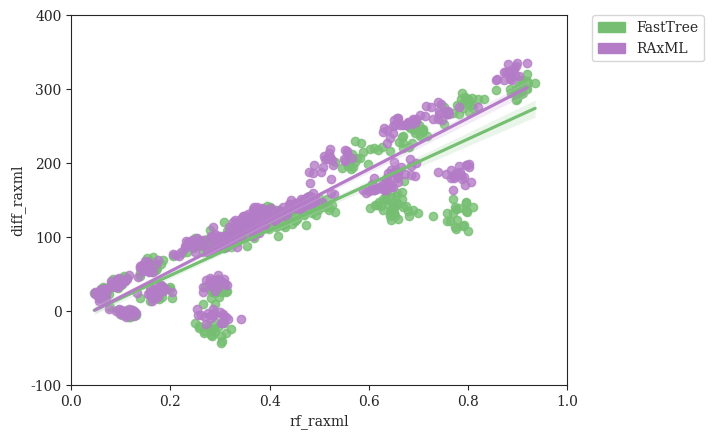

Python code for this plot: (Note: this script raises an exception after producing the figure.)
#! /usr/bin/env python
'''
[redacted]

Generate plots of Cherry Deviation vs. Tree Error (RF)
'''
# imports
from matplotlib import rcParams
from matplotlib.patches import Patch
import matplotlib.pyplot as plt
import numpy as np
import pandas as pd
import seaborn as sns

# settings
sns.set_style("ticks")
rcParams['font.family'] = 'serif'
pal = {'simulated':'#597DBE', 'fasttree':'#76BF72', 'raxml':'#B47CC7', 'theoretical':'#D65F5F'}
handles = [Patch(color=pal['fasttree'],label='FastTree'),Patch(color=pal['raxml'],label='RAxML')]

# DATASETS
rf_fasttree    = [0.37315,0.39425,0.37025,0.3995,0.4079,0.3756,0.395,0.3726,0.37335,0.35715,0.38635,0.4065,0.3545,0.37955,0.34945,0.3971,0.38635,0.3948,0.3593,0.3653,0.102,0.1193,0.11625,0.10025,0.1028,0.13035,0.1124,0.10325,0.0782,0.0948,0.1223,0.1173,0.1114,0.12385,0.11125,0.11785,0.0995,0.1203,0.12805,0.0998,0.15855,0.16415,0.16615,0.18365,0.1981,0.1724,0.1644,0.1391,0.17215,0.1997,0.18295,0.17725,0.17055,0.1594,0.2023,0.18245,0.1941,0.17,0.18195,0.177,0.66145,0.667,0.6911,0.6876,0.7166,0.69355,0.70735,0.69375,0.70215,0.6688,0.6801,0.7001,0.7065,0.68185,0.66885,0.7098,0.66965,0.75175,0.70865,0.68265,0.897,0.905025,0.92072,0.905995,0.909815,0.88575,0.91898,0.90547,0.91822,0.8837,0.901105,0.93532,0.8977,0.90765,0.915855,0.91843,0.90247,0.91111,0.910415,0.8968,0.3631,0.318,0.32665,0.33285,0.3579,0.3499,0.342,0.33565,0.3009,0.3571,0.3089,0.3671,0.34285,0.321,0.3079,0.3159,0.2959,0.322,0.3009,0.32265,0.331,0.36275,0.31375,0.338,0.3082,0.32075,0.31345,0.2801,0.33665,0.33755,0.36145,0.328,0.3285,0.334,0.31575,0.34255,0.32045,0.35755,0.325,0.3024,0.525,0.5309,0.48125,0.5103,0.4868,0.51635,0.49665,0.5192,0.4519,0.49315,0.4857,0.474,0.4684,0.4994,0.4765,0.50275,0.4598,0.49255,0.49445,0.45015,0.65965,0.66925,0.6423,0.64885,0.68815,0.651,0.68,0.65045,0.6474,0.69925,0.6665,0.6534,0.6322,0.6666,0.65965,0.6452,0.65705,0.65555,0.67875,0.6755,0.77405,0.7954,0.7778,0.7763,0.7989,0.78115,0.77405,0.7914,0.72955,0.7962,0.7691,0.79815,0.7902,0.77555,0.7581,0.7583,0.8095,0.7644,0.76895,0.79525,0.6435,0.6201,0.64675,0.6294,0.61235,0.6452,0.65055,0.63375,0.63705,0.65075,0.6253,0.64825,0.64485,0.62945,0.67165,0.6381,0.6013,0.6241,0.61605,0.65695,0.4508,0.4718,0.49245,0.46975,0.45675,0.47835,0.5194,0.4673,0.4594,0.47045,0.46545,0.45465,0.4382,0.4952,0.44265,0.4987,0.49975,0.50905,0.501,0.45685,0.2457,0.24585,0.2446,0.24895,0.2743,0.25525,0.2337,0.2051,0.26905,0.24525,0.28045,0.24735,0.2508,0.26545,0.2578,0.26125,0.2223,0.2739,0.2548,0.2594,0.1385,0.13835,0.1534,0.1534,0.15855,0.18105,0.1674,0.1634,0.1654,0.1846,0.1694,0.1624,0.16005,0.1671,0.16055,0.15095,0.1714,0.1595,0.1725,0.1625,0.10725,0.10825,0.1063,0.10625,0.0903,0.0943,0.0893,0.0903,0.11225,0.0903,0.0812,0.0832,0.09425,0.0953,0.08525,0.0993,0.0963,0.10425,0.1013,0.0752,0.06215,0.06015,0.0602,0.0572,0.05815,0.06015,0.0632,0.07415,0.07315,0.0461,0.0642,0.0622,0.0682,0.0682,0.0632,0.0622,0.0622,0.05515,0.06115,0.0682,0.41725,0.43145,0.4223,0.41265,0.4316,0.4441,0.42755,0.38405,0.41855,0.4183,0.44405,0.41245,0.4075,0.3714,0.4224,0.4,0.45145,0.4207,0.41735,0.396,0.4107,0.3961,0.39445,0.39655,0.4254,0.39275,0.42315,0.4045,0.4078,0.4024,0.3673,0.39365,0.39815,0.41175,0.4014,0.45175,0.43045,0.45575,0.3931,0.4191,0.3578,0.3814,0.36415,0.331,0.35295,0.41345,0.3951,0.4149,0.3967,0.3804,0.39585,0.398,0.3693,0.4057,0.3632,0.3576,0.38825,0.4029,0.38875,0.3983,0.3605,0.3683,0.38515,0.35425,0.39505,0.3646,0.33185,0.38665,0.39235,0.3704,0.42215,0.3831,0.3638,0.40885,0.36685,0.418,0.34975,0.35415,0.3489,0.3556,0.4001,0.37855,0.36955,0.4024,0.37725,0.38615,0.35245,0.3933,0.3942,0.3745,0.38445,0.3762,0.39205,0.37115,0.4006,0.38395,0.38695,0.368,0.38755,0.36195,0.2575,0.25035,0.28145,0.32125,0.2951,0.30835,0.27525,0.3011,0.26855,0.2879,0.30305,0.28135,0.2904,0.31105,0.267,0.29065,0.30185,0.28325,0.28025,0.257,0.26925,0.28035,0.29195,0.29485,0.289,0.2834,0.2664,0.29245,0.29715,0.30455,0.28255,0.2912,0.2964,0.2895,0.3083,0.3139,0.29035,0.31225,0.28495,0.28515,0.53135,0.56625,0.5725,0.58325,0.6014,0.57525,0.5713,0.5811,0.6106,0.62735,0.64245,0.54615,0.55945,0.5974,0.56325,0.6185,0.56005,0.58875,0.56725,0.5586,0.7904,0.8324,0.75215,0.7813,0.85645,0.8054,0.7884,0.7934,0.8074,0.8104,0.8195,0.7864,0.7773,0.7894,0.8023,0.7994,0.7934,0.7702,0.7573,0.8012]
rf_raxml       = [0.334,0.3579,0.3529,0.37695,0.3691,0.3671,0.3811,0.3661,0.34385,0.339,0.3681,0.3872,0.336,0.3691,0.335,0.38295,0.3569,0.39,0.34285,0.3619,0.09925,0.11025,0.10925,0.09725,0.10125,0.12735,0.11025,0.10125,0.0762,0.08925,0.1223,0.11425,0.10725,0.12735,0.11625,0.11025,0.0993,0.1243,0.13135,0.09525,0.1634,0.1594,0.1594,0.17545,0.1855,0.1674,0.1654,0.1334,0.1604,0.1895,0.17995,0.1714,0.1594,0.1554,0.2035,0.1664,0.1845,0.1654,0.1815,0.17645,0.6286,0.6359,0.6306,0.668,0.6901,0.674,0.663,0.659,0.651,0.6496,0.657,0.65965,0.678,0.6489,0.6419,0.682,0.6369,0.6951,0.6881,0.653,0.8576,0.8917,0.8887,0.8877,0.8826,0.8716,0.90271,0.8947,0.8957,0.8566,0.8816,0.91976,0.8837,0.8857,0.8927,0.8977,0.8826,0.8806,0.8756,0.8726,0.336,0.2999,0.2899,0.31575,0.32585,0.3198,0.3049,0.3079,0.2909,0.344,0.3129,0.337,0.33185,0.2949,0.2738,0.3139,0.2788,0.2869,0.2869,0.335,0.2929,0.342,0.2807,0.30775,0.2859,0.2827,0.2757,0.2648,0.3009,0.29175,0.317,0.3109,0.30275,0.324,0.28575,0.31475,0.29975,0.31175,0.2879,0.26465,0.5236,0.53035,0.4822,0.48725,0.4762,0.5243,0.4774,0.5055,0.4403,0.4895,0.4744,0.45065,0.45815,0.4875,0.4684,0.48725,0.4431,0.4654,0.4814,0.45115,0.65865,0.673,0.6439,0.658,0.6941,0.657,0.6931,0.65965,0.651,0.6841,0.65565,0.65815,0.6356,0.66465,0.654,0.6339,0.6379,0.651,0.68475,0.6827,0.78245,0.8014,0.7723,0.7549,0.7944,0.7649,0.7703,0.7864,0.74035,0.798,0.784,0.7964,0.8064,0.7914,0.7734,0.7659,0.802,0.787,0.7699,0.77595,0.6309,0.5938,0.6419,0.6105,0.5998,0.6286,0.6349,0.62055,0.6399,0.6436,0.611,0.6155,0.6486,0.6105,0.651,0.6095,0.5878,0.6035,0.6058,0.6266,0.4363,0.4604,0.4564,0.4491,0.4351,0.4634,0.4875,0.45015,0.4343,0.4524,0.4383,0.4323,0.4423,0.4845,0.4263,0.4694,0.4664,0.49125,0.4855,0.4351,0.2297,0.2326,0.2297,0.2317,0.25765,0.2436,0.2165,0.2105,0.2497,0.2406,0.2528,0.2347,0.2207,0.2487,0.2407,0.2476,0.2046,0.25765,0.2367,0.2407,0.1173,0.13535,0.14335,0.14935,0.13935,0.1704,0.1554,0.1574,0.1544,0.1755,0.1554,0.14735,0.1484,0.1535,0.14735,0.13935,0.1654,0.1434,0.1595,0.1454,0.09625,0.10025,0.1013,0.10825,0.0873,0.0893,0.0923,0.0873,0.11225,0.0792,0.0782,0.0792,0.08425,0.0812,0.0782,0.0943,0.0933,0.09625,0.0933,0.07015,0.06415,0.05515,0.0552,0.0512,0.05615,0.05715,0.0622,0.06415,0.06815,0.0481,0.0572,0.0582,0.0672,0.0692,0.0582,0.0582,0.0562,0.0481,0.06415,0.0612,0.3831,0.4213,0.392,0.3771,0.4032,0.4132,0.4112,0.3669,0.3952,0.395,0.411,0.3771,0.37795,0.3529,0.4052,0.393,0.4112,0.4112,0.3721,0.3751,0.385,0.37695,0.387,0.392,0.4032,0.3842,0.3922,0.3719,0.37895,0.3811,0.3591,0.3711,0.38345,0.3761,0.3691,0.4092,0.3872,0.4193,0.38095,0.3801,0.339,0.3679,0.344,0.33,0.33685,0.3902,0.3709,0.3852,0.3741,0.3529,0.3639,0.3872,0.3629,0.3942,0.34,0.33085,0.3731,0.3591,0.3609,0.3601,0.332,0.3509,0.37595,0.32685,0.3681,0.3519,0.3228,0.3791,0.3621,0.3509,0.396,0.3629,0.3521,0.37595,0.3541,0.384,0.342,0.335,0.33585,0.33285,0.3842,0.3531,0.3561,0.386,0.3501,0.3709,0.3501,0.3751,0.3761,0.3711,0.3579,0.3531,0.3591,0.346,0.3831,0.3761,0.348,0.34585,0.3721,0.33285,0.25565,0.25265,0.27065,0.34285,0.29975,0.30675,0.28375,0.31175,0.26965,0.28875,0.30675,0.28675,0.28575,0.31575,0.2827,0.30575,0.30175,0.2757,0.2817,0.26165,0.2767,0.2827,0.28675,0.29575,0.28975,0.2797,0.26465,0.28675,0.29675,0.29675,0.26565,0.28575,0.30775,0.27165,0.31375,0.31075,0.28575,0.30275,0.2817,0.2797,0.4895,0.5216,0.5276,0.5193,0.5557,0.51025,0.5256,0.5125,0.5496,0.5557,0.5664,0.4865,0.5226,0.5517,0.5165,0.5527,0.5085,0.5216,0.5035,0.4794,0.7262,0.7603,0.6861,0.7422,0.8195,0.7482,0.7161,0.7422,0.7613,0.7563,0.7462,0.7131,0.7021,0.7302,0.7823,0.7583,0.7402,0.6951,0.679,0.7392]
''' # VALUES FROM ORIGINAL RAXML TREES
rf_raxml       = [0.335,0.34185,0.3509,0.3689,0.3701,0.3661,0.3751,0.3611,0.34485,0.34,0.3541,0.3862,0.341,0.3671,0.329,0.388,0.3499,0.399,0.34685,0.3619,0.10825,0.11525,0.11025,0.09825,0.10025,0.13035,0.11525,0.11125,0.0832,0.09725,0.1243,0.10425,0.10925,0.13035,0.12835,0.11225,0.1083,0.12835,0.12935,0.09725,0.1704,0.1654,0.1614,0.1875,0.17645,0.1704,0.17545,0.1354,0.1644,0.1865,0.185,0.1684,0.1654,0.1544,0.2035,0.1574,0.1875,0.1724,0.1896,0.1875,0.62255,0.6379,0.6256,0.662,0.674,0.655,0.6499,0.66,0.652,0.6376,0.659,0.6486,0.673,0.6429,0.6359,0.68,0.6279,0.6941,0.6851,0.6469,0.8495,0.8957,0.8847,0.8847,0.8867,0.8676,0.8997,0.8937,0.8907,0.8536,0.8826,0.91976,0.8786,0.8857,0.8897,0.8947,0.8806,0.8816,0.8706,0.8716,0.336,0.2969,0.2959,0.3198,0.31575,0.3178,0.3089,0.3119,0.2989,0.348,0.3139,0.333,0.33385,0.3049,0.2758,0.3099,0.2869,0.2919,0.2859,0.344,0.2989,0.348,0.28875,0.30375,0.2919,0.29075,0.2807,0.2678,0.2889,0.29475,0.322,0.32,0.30875,0.323,0.28475,0.30975,0.30275,0.31175,0.2818,0.27265,0.5155,0.5203,0.4762,0.4812,0.46315,0.5213,0.4604,0.4945,0.4323,0.4724,0.4714,0.4446,0.46215,0.4694,0.4524,0.48925,0.4311,0.4724,0.4814,0.4461,0.65265,0.672,0.6389,0.652,0.6941,0.652,0.6861,0.65665,0.6449,0.681,0.6406,0.66315,0.6336,0.65465,0.6469,0.6239,0.6389,0.6449,0.6807,0.67465,0.77845,0.8044,0.7683,0.7549,0.7954,0.7709,0.7803,0.7803,0.74735,0.796,0.786,0.7964,0.8014,0.7854,0.7704,0.7699,0.805,0.77995,0.7689,0.77595,0.6279,0.5898,0.6369,0.6085,0.5988,0.62255,0.6319,0.6075,0.6379,0.6446,0.611,0.61655,0.6426,0.6145,0.651,0.6085,0.5807,0.5975,0.5988,0.61655,0.4343,0.4504,0.4544,0.4381,0.4361,0.4604,0.4704,0.4431,0.4243,0.4393,0.4433,0.4293,0.4393,0.4865,0.4233,0.4684,0.4554,0.4792,0.4855,0.4301,0.2247,0.2316,0.2377,0.2287,0.25965,0.2406,0.21755,0.2165,0.2578,0.2336,0.2367,0.2377,0.2237,0.2588,0.2518,0.2476,0.2056,0.2486,0.2427,0.2297,0.13035,0.13735,0.14635,0.1564,0.14235,0.1714,0.1644,0.1644,0.1674,0.1735,0.1614,0.1584,0.1464,0.1615,0.1584,0.14035,0.1684,0.1434,0.1605,0.1464,0.10125,0.10125,0.0983,0.10925,0.0903,0.0983,0.0913,0.0923,0.11625,0.0863,0.08825,0.09025,0.09425,0.0903,0.0832,0.1013,0.1033,0.09725,0.1003,0.07415,0.06915,0.06415,0.0582,0.0572,0.05315,0.06515,0.0692,0.06715,0.0802,0.0542,0.0692,0.0672,0.0722,0.0752,0.0612,0.0622,0.0662,0.05715,0.0752,0.0692,0.3751,0.4112,0.385,0.3912,0.3912,0.4102,0.4142,0.3539,0.3882,0.386,0.405,0.3751,0.386,0.34585,0.4042,0.39,0.4092,0.4052,0.3641,0.3671,0.3749,0.3609,0.38195,0.393,0.4092,0.3761,0.3852,0.3649,0.3749,0.3831,0.3591,0.3801,0.38345,0.3701,0.3621,0.4042,0.3892,0.4183,0.37595,0.3721,0.345,0.3599,0.332,0.336,0.34285,0.3831,0.3729,0.3852,0.3641,0.3539,0.3669,0.3741,0.3549,0.3831,0.337,0.33385,0.3661,0.3601,0.3659,0.3611,0.326,0.33985,0.3669,0.32785,0.3651,0.34685,0.32785,0.3711,0.3671,0.33885,0.385,0.3499,0.344,0.37795,0.3631,0.3699,0.346,0.322,0.33585,0.3238,0.3771,0.3551,0.347,0.37995,0.3521,0.3689,0.3641,0.3561,0.3761,0.3721,0.3519,0.3571,0.3521,0.344,0.3731,0.3691,0.344,0.34885,0.3611,0.33385,0.26465,0.25865,0.2767,0.34285,0.30675,0.30175,0.2827,0.30575,0.2767,0.28875,0.31375,0.28875,0.28375,0.30975,0.28975,0.30175,0.30175,0.2787,0.2827,0.26865,0.26965,0.28575,0.29175,0.29175,0.29475,0.27365,0.26265,0.2777,0.29075,0.29675,0.2757,0.2787,0.31275,0.27165,0.31375,0.29875,0.28775,0.3178,0.2787,0.27165,0.4835,0.5145,0.5246,0.5183,0.5507,0.50525,0.5346,0.5125,0.5406,0.5537,0.5674,0.4814,0.5176,0.5496,0.5206,0.5486,0.5035,0.5176,0.5025,0.4784,0.7252,0.7583,0.678,0.7392,0.8215,0.7402,0.7021,0.7432,0.7513,0.7593,0.7442,0.7172,0.7081,0.7352,0.7854,0.7543,0.7392,0.6861,0.666,0.7392]
'''

ratio_fasttree = [2.36363636364,2.24175824176,2.4,2.43181818182,2.47674418605,2.4,2.4,2.15384615385,2.25,2.09574468085,2.6,2.51724137931,2.0,2.39534883721,2.05,2.46590909091,2.40659340659,2.30769230769,2.18367346939,2.18888888889,0.984894259819,0.996932515337,0.97619047619,0.994117647059,1.0,0.981981981982,0.994202898551,0.996932515337,1.01488095238,1.00304878049,1.00313479624,0.994047619048,1.00306748466,1.0,1.0,0.975903614458,0.994029850746,1.00302114804,0.98125,1.0,1.05652173913,1.10084033613,1.08849557522,1.08154506438,1.14666666667,1.100456621,1.12037037037,1.08219178082,1.09777777778,1.13574660633,1.15668202765,1.07142857143,1.12107623318,1.11415525114,1.08108108108,1.14155251142,1.13615023474,1.08,1.11111111111,1.1135371179,7.90909090909,9.39285714286,10.4230769231,8.56666666667,10.48,8.96774193548,8.18181818182,9.60714285714,8.375,8.8275862069,9.92857142857,9.65517241379,10.8,9.22222222222,8.86666666667,8.83870967742,7.875,10.3703703704,10.1111111111,10.1481481481,21.4285714286,25.6666666667,45.0,30.4,32.3,25.5833333333,39.875,31.2,41.125,26.0,21.8571428571,45.1428571429,23.0769230769,35.6666666667,38.75,38.5,31.4,34.3333333333,33.7777777778,28.2727272727,2.44318181818,2.15909090909,2.17582417582,1.94897959184,2.27906976744,2.11111111111,2.08163265306,1.99056603774,1.96875,2.21686746988,1.88541666667,2.43373493976,2.1724137931,1.9387755102,1.86734693878,2.09473684211,2.0,1.89583333333,1.87128712871,1.97826086957,2.01030927835,2.48235294118,2.17391304348,2.33333333333,2.42857142857,2.18085106383,1.91666666667,1.94845360825,2.06818181818,2.11827956989,2.425,2.02040816327,2.01052631579,2.1978021978,1.9,2.10989010989,2.2183908046,2.29885057471,2.07777777778,1.98979591837,2.57142857143,2.50561797753,2.52222222222,2.70731707317,2.46808510638,2.92405063291,2.69135802469,2.52808988764,2.46739130435,2.51648351648,2.47777777778,2.24731182796,2.37894736842,2.57608695652,2.5,2.52127659574,2.49450549451,2.44444444444,2.63953488372,2.35106382979,2.64772727273,2.57303370787,2.43820224719,2.55172413793,2.52808988764,2.51724137931,2.43820224719,2.63953488372,2.61176470588,2.51724137931,2.6170212766,2.53571428571,2.80722891566,2.89411764706,2.4880952381,2.41379310345,2.6976744186,2.85714285714,2.6265060241,2.59550561798,2.57303370787,2.55319148936,2.32258064516,2.48387096774,2.125,2.54444444444,2.14141414141,2.20833333333,2.43820224719,2.53409090909,2.51724137931,2.69620253165,2.19791666667,2.15625,2.38947368421,2.375,2.74074074074,2.30107526882,2.77647058824,2.61538461538,2.41935483871,2.61538461538,2.60869565217,2.67032967033,2.58888888889,2.55681818182,2.32,2.80459770115,2.79775280899,2.57303370787,2.96470588235,2.4387755102,2.77011494253,2.58139534884,3.04651162791,2.64772727273,2.57954545455,2.51063829787,2.57142857143,2.81818181818,2.43023255814,2.54022988506,2.69047619048,2.42857142857,2.40217391304,2.79310344828,2.48421052632,2.55913978495,2.70731707317,2.55555555556,2.4,2.36263736264,2.42857142857,2.61797752809,2.63095238095,2.86585365854,2.52083333333,2.69411764706,2.55913978495,2.34736842105,1.96590909091,2.04651162791,2.02272727273,2.2375,2.03191489362,2.0,1.83333333333,1.77894736842,2.03296703297,1.9347826087,2.375,2.0,2.02222222222,1.78431372549,2.08333333333,2.0,1.81443298969,1.94444444444,2.07865168539,2.10465116279,1.64556962025,1.5,1.75,1.77173913043,1.64772727273,1.67368421053,1.64,1.59574468085,1.8488372093,1.79310344828,1.71428571429,1.70786516854,1.61,1.64444444444,1.57731958763,1.65555555556,1.64367816092,1.71276595745,1.69879518072,1.58241758242,1.55952380952,1.44086021505,1.44565217391,1.44210526316,1.37362637363,1.39772727273,1.45652173913,1.34408602151,1.52325581395,1.44705882353,1.34736842105,1.47777777778,1.37804878049,1.44047619048,1.36170212766,1.35353535354,1.48837209302,1.58441558442,1.37894736842,1.24210526316,1.35897435897,1.3152173913,1.18947368421,1.25287356322,1.18085106383,1.34523809524,1.27659574468,1.31818181818,1.36904761905,1.24742268041,1.3488372093,1.25301204819,1.27835051546,1.18390804598,1.33673469388,1.18556701031,1.23529411765,1.3,1.30769230769,1.3875,2.30107526882,2.38636363636,2.27472527473,2.23655913978,2.2808988764,2.55,2.3488372093,2.35164835165,2.38095238095,2.39534883721,2.25806451613,2.48913043478,2.10576923077,2.31578947368,2.53409090909,2.57303370787,2.30107526882,2.57142857143,2.05208333333,2.44444444444,2.47058823529,2.26086956522,2.4578313253,2.25842696629,2.54320987654,2.19587628866,2.32978723404,2.22105263158,2.27173913043,2.27083333333,2.13333333333,2.44186046512,2.37037037037,2.41176470588,2.47674418605,2.45977011494,2.23157894737,2.55681818182,2.40909090909,2.59036144578,2.2688172043,2.35294117647,2.39130434783,2.15384615385,2.16666666667,2.39024390244,2.6511627907,2.49411764706,2.91666666667,2.31868131868,2.43820224719,2.47126436782,2.20618556701,2.58974358974,2.20212765957,2.34482758621,2.37362637363,2.5,2.71052631579,2.31034482759,2.2,2.37209302326,2.47191011236,2.27777777778,2.34523809524,2.42528735632,2.24390243902,2.27173913043,2.34523809524,2.32954545455,2.50561797753,2.38461538462,2.37777777778,2.25263157895,2.33695652174,2.77333333333,2.25274725275,2.0404040404,2.34444444444,2.15789473684,2.3,2.44186046512,2.62025316456,2.30769230769,2.42168674699,2.41666666667,2.34482758621,2.3595505618,2.4347826087,2.24175824176,2.26804123711,2.26373626374,2.375,2.26041666667,2.44086021505,2.20618556701,2.43820224719,1.92452830189,2.44578313253,2.27906976744,0.931547619048,0.949843260188,0.903225806452,0.92899408284,0.932307692308,0.950464396285,0.935975609756,0.895061728395,0.917431192661,0.926035502959,0.877976190476,0.918181818182,0.952978056426,0.910714285714,0.90990990991,0.917159763314,0.867469879518,0.898203592814,0.933717579251,0.936555891239,1.15,1.125,1.15021459227,1.19111111111,1.04310344828,1.11764705882,1.0407239819,1.11659192825,1.08482142857,1.11304347826,1.07264957265,1.12385321101,1.13043478261,1.17431192661,1.16740088106,1.11894273128,1.11013215859,1.11255411255,1.17040358744,1.11415525114,6.61111111111,6.88888888889,6.61111111111,8.56666666667,9.42307692308,9.28,7.76470588235,7.46875,8.12903225806,8.4,9.34615384615,7.43333333333,7.53125,7.0303030303,6.81818181818,9.72,6.71428571429,8.41379310345,6.41666666667,7.125,24.3333333333,36.875,31.6666666667,30.5555555556,30.9,26.2727272727,27.8181818182,27.0,29.8,28.5,32.8888888889,27.0909090909,26.3636363636,26.0,32.3333333333,32.8888888889,42.2857142857,20.1428571429,25.1818181818,30.8888888889]
ratio_raxml    = [2.26136363636,2.36263736264,2.33333333333,2.44318181818,2.45348837209,2.53333333333,2.38888888889,2.10989010989,2.27173913043,2.21276595745,2.57647058824,2.58620689655,2.23863636364,2.39534883721,2.11,2.40909090909,2.2967032967,2.2967032967,2.21428571429,2.22222222222,1.0,0.98773006135,0.982142857143,0.988235294118,0.994252873563,0.978978978979,0.994202898551,1.00306748466,1.00595238095,1.0,1.00313479624,0.988095238095,1.0,1.0,1.00606060606,0.975903614458,1.0,0.996978851964,0.990625,1.00607902736,1.05652173913,1.10924369748,1.09734513274,1.08583690987,1.14666666667,1.10502283105,1.11574074074,1.1095890411,1.09777777778,1.13574660633,1.16129032258,1.08035714286,1.14349775785,1.10502283105,1.11711711712,1.13242009132,1.12676056338,1.08,1.13777777778,1.14847161572,8.33333333333,9.75,10.5384615385,9.36666666667,11.32,9.09677419355,8.60606060606,10.1785714286,9.0625,9.31034482759,10.3214285714,10.0,11.24,10.2592592593,8.8,9.25806451613,8.09375,10.5925925926,10.6296296296,10.2962962963,23.4285714286,28.25,47.5714285714,32.2,33.0,27.0833333333,40.75,32.9,42.375,27.0,24.2142857143,48.8571428571,25.1538461538,36.1111111111,42.125,43.0,32.9,38.1111111111,36.8888888889,30.3636363636,2.29545454545,2.125,2.14285714286,1.94897959184,2.11627906977,2.03333333333,1.97959183673,1.93396226415,1.90625,2.21686746988,1.90625,2.36144578313,2.09195402299,1.85714285714,1.81632653061,2.07368421053,1.92941176471,1.85416666667,1.84158415842,1.9347826087,1.98969072165,2.42352941176,2.09782608696,2.1724137931,2.34523809524,2.04255319149,1.89583333333,1.98969072165,1.98863636364,2.08602150538,2.4125,2.01020408163,2.05263157895,2.18681318681,1.84,2.12087912088,2.1724137931,2.18390804598,2.05555555556,1.90816326531,2.74725274725,2.77528089888,2.92222222222,2.79268292683,2.63829787234,3.26582278481,2.79012345679,2.66292134831,2.5652173913,2.62637362637,2.58888888889,2.55913978495,2.55789473684,2.73913043478,2.5625,2.6170212766,2.64835164835,2.52222222222,2.81395348837,2.55319148936,3.11363636364,3.07865168539,3.13483146067,3.13793103448,3.24719101124,3.06896551724,3.05617977528,3.10465116279,3.21176470588,3.11494252874,2.96808510638,3.08333333333,3.1686746988,3.29411764706,3.27380952381,3.04597701149,3.17441860465,3.39285714286,3.36144578313,3.31460674157,3.20224719101,3.1170212766,2.93548387097,2.98924731183,2.78125,3.0,2.64646464646,2.91666666667,3.11235955056,3.25,3.16091954023,3.49367088608,2.8125,2.88541666667,2.92631578947,3.17045454545,3.40740740741,2.9247311828,3.15294117647,3.04395604396,2.76344086022,2.74725274725,2.84782608696,2.81318681319,2.8,2.95454545455,2.64,2.93103448276,2.96629213483,2.88764044944,3.11764705882,2.68367346939,2.91954022989,2.90697674419,3.17441860465,2.85227272727,2.86363636364,2.73404255319,2.89010989011,2.90909090909,2.59302325581,2.58620689655,2.7380952381,2.53846153846,2.48913043478,2.74712643678,2.51578947368,2.55913978495,2.67073170732,2.54444444444,2.52631578947,2.40659340659,2.57142857143,2.7191011236,2.66666666667,2.84146341463,2.5,2.8,2.63440860215,2.41052631579,2.0,2.03488372093,1.96590909091,2.1875,2.01063829787,2.05494505495,1.77083333333,1.78947368421,2.02197802198,1.96739130435,2.225,2.02197802198,1.88888888889,1.78431372549,2.09523809524,1.98863636364,1.79381443299,1.98888888889,2.03370786517,2.05813953488,1.62025316456,1.48936170213,1.67045454545,1.72826086957,1.65909090909,1.66315789474,1.65,1.55319148936,1.76744186047,1.79310344828,1.64285714286,1.67415730337,1.55,1.62222222222,1.56701030928,1.67777777778,1.6091954023,1.65957446809,1.66265060241,1.59340659341,1.53571428571,1.39784946237,1.41304347826,1.42105263158,1.38461538462,1.375,1.46739130435,1.36559139785,1.5,1.43529411765,1.34736842105,1.44444444444,1.41463414634,1.42857142857,1.35106382979,1.32323232323,1.44186046512,1.53246753247,1.36842105263,1.24210526316,1.33333333333,1.27173913043,1.14736842105,1.25287356322,1.1914893617,1.30952380952,1.26595744681,1.29545454545,1.34523809524,1.25773195876,1.31395348837,1.21686746988,1.25773195876,1.19540229885,1.28571428571,1.18556701031,1.21176470588,1.2875,1.32967032967,1.3625,2.41935483871,2.44318181818,2.40659340659,2.23655913978,2.4606741573,2.675,2.43023255814,2.32967032967,2.5,2.5,2.31182795699,2.45652173913,2.01923076923,2.29473684211,2.53409090909,2.5393258427,2.37634408602,2.54761904762,2.11458333333,2.3,2.50588235294,2.28260869565,2.44578313253,2.39325842697,2.71604938272,2.35051546392,2.3085106383,2.26315789474,2.22826086957,2.30208333333,2.32222222222,2.53488372093,2.61728395062,2.38823529412,2.62790697674,2.54022988506,2.36842105263,2.55681818182,2.44318181818,2.56626506024,2.29032258065,2.45882352941,2.36956521739,2.35164835165,2.2,2.41463414634,2.59302325581,2.50588235294,2.94444444444,2.36263736264,2.44943820225,2.57471264368,2.25773195876,2.66666666667,2.15957446809,2.28735632184,2.40659340659,2.39772727273,2.65789473684,2.29885057471,2.14736842105,2.44186046512,2.55056179775,2.33333333333,2.42857142857,2.37931034483,2.34146341463,2.3152173913,2.35714285714,2.42045454545,2.50561797753,2.41758241758,2.41111111111,2.23157894737,2.39130434783,2.85333333333,2.36263736264,2.11111111111,2.23333333333,2.26315789474,2.42222222222,2.43023255814,2.6582278481,2.37362637363,2.43373493976,2.61904761905,2.41379310345,2.37078651685,2.38043478261,2.23076923077,2.26804123711,2.31868131868,2.39772727273,2.34375,2.4623655914,2.19587628866,2.44943820225,2.01886792453,2.40963855422,2.25581395349,0.985119047619,1.00626959248,0.947214076246,0.967455621302,0.993846153846,0.987616099071,0.987804878049,0.975308641975,0.975535168196,0.991124260355,0.952380952381,0.981818181818,1.00940438871,0.967261904762,0.981981981982,0.979289940828,0.951807228916,0.991017964072,0.974063400576,0.984894259819,1.17272727273,1.14655172414,1.17167381974,1.21777777778,1.11637931034,1.16742081448,1.14932126697,1.16591928251,1.14285714286,1.18260869565,1.10683760684,1.18348623853,1.18695652174,1.19266055046,1.15418502203,1.16299559471,1.15859030837,1.17316017316,1.18834080717,1.20547945205,6.5,6.77777777778,6.47222222222,8.13333333333,9.30769230769,9.4,7.0,7.40625,7.61290322581,8.13333333333,8.96153846154,7.23333333333,7.84375,7.15151515152,7.24242424242,9.72,6.57142857143,8.13793103448,6.22222222222,6.875,24.0,34.75,29.1111111111,31.1111111111,28.6,24.4545454545,26.1818181818,25.2727272727,27.6,28.0,32.1111111111,25.0,25.0909090909,24.6363636364,31.6666666667,30.5555555556,41.2857142857,19.2142857143,24.0909090909,29.8888888889]
''' # VALUES FROM ORIGINAL RAXML TREES
ratio_raxml    = [2.19318181818,2.08791208791,2.21111111111,2.19318181818,2.29069767442,2.17777777778,2.32222222222,2.08791208791,2.0652173913,2.1170212766,2.41176470588,2.50574712644,2.18181818182,2.31395348837,1.85,2.23863636364,2.23076923077,2.23076923077,2.02040816327,2.1,0.993957703927,0.978527607362,0.973214285714,0.976470588235,1.0,0.975975975976,0.994202898551,0.981595092025,1.00595238095,0.981707317073,0.993730407524,0.979166666667,0.990797546012,0.996941896024,0.99696969697,0.969879518072,1.0,0.993957703927,0.975,0.996960486322,1.04347826087,1.0756302521,1.0796460177,1.07296137339,1.12444444444,1.09132420091,1.12037037037,1.08675799087,1.07555555556,1.08597285068,1.11059907834,1.05803571429,1.12107623318,1.07762557078,1.0990990991,1.11415525114,1.10328638498,1.05333333333,1.12888888889,1.11790393013,7.90909090909,9.17857142857,10.0769230769,8.7,9.96,8.32258064516,8.0303030303,9.60714285714,8.5,8.31034482759,9.75,9.44827586207,10.56,9.55555555556,8.1,8.83870967742,7.40625,9.77777777778,10.037037037,9.85185185185,23.0714285714,27.8333333333,46.7142857143,32.0,32.3,26.9166666667,40.625,32.5,41.5,26.1666666667,23.5714285714,47.7142857143,24.3846153846,35.5555555556,41.875,41.75,32.0,36.8888888889,35.1111111111,29.6363636364,2.27272727273,2.11363636364,2.08791208791,1.88775510204,2.12790697674,2.03333333333,1.97959183673,1.96226415094,1.97916666667,2.21686746988,1.875,2.22891566265,2.09195402299,1.87755102041,1.80612244898,2.04210526316,2.0,1.89583333333,1.79207920792,1.95652173913,2.01030927835,2.4,2.07608695652,2.11494252874,2.2619047619,2.04255319149,1.91666666667,1.9175257732,1.97727272727,1.98924731183,2.35,1.97959183673,2.05263157895,2.14285714286,1.86,2.07692307692,2.16091954023,2.27586206897,1.91111111111,1.97959183673,2.64835164835,2.6404494382,2.62222222222,2.63414634146,2.37234042553,3.0,2.45679012346,2.5393258427,2.34782608696,2.31868131868,2.31111111111,2.43010752688,2.35789473684,2.5652173913,2.32291666667,2.54255319149,2.47252747253,2.32222222222,2.56976744186,2.35106382979,3.06818181818,2.98876404494,2.95505617978,3.01149425287,3.21348314607,2.95402298851,3.0,2.96511627907,3.09411764706,3.03448275862,2.82978723404,3.03571428571,3.0843373494,3.2,3.09523809524,2.97701149425,2.97674418605,3.22619047619,3.1686746988,3.15730337079,3.13483146067,3.04255319149,2.87096774194,3.01075268817,2.70833333333,2.97777777778,2.64646464646,2.80208333333,3.01123595506,3.15909090909,3.09195402299,3.36708860759,2.83333333333,2.85416666667,2.87368421053,3.13636363636,3.27160493827,2.82795698925,3.18823529412,3.06593406593,2.74193548387,2.69230769231,2.79347826087,2.6043956044,2.66666666667,2.72727272727,2.54,2.75862068966,2.83146067416,2.8202247191,3.04705882353,2.58163265306,2.79310344828,2.90697674419,2.97674418605,2.67045454545,2.84090909091,2.6914893617,2.78021978022,2.89772727273,2.3023255814,2.47126436782,2.53571428571,2.34065934066,2.32608695652,2.54022988506,2.25263157895,2.37634408602,2.53658536585,2.31111111111,2.33684210526,2.26373626374,2.37362637363,2.52808988764,2.42857142857,2.70731707317,2.33333333333,2.58823529412,2.50537634409,2.30526315789,1.90909090909,1.79069767442,1.92045454545,2.125,1.92553191489,1.93406593407,1.77083333333,1.78947368421,1.92307692308,1.86956521739,2.125,1.87912087912,1.8,1.78431372549,2.03571428571,2.01136363636,1.70103092784,1.91111111111,1.95505617978,1.97674418605,1.77215189873,1.44680851064,1.625,1.67391304348,1.67045454545,1.61052631579,1.66,1.72340425532,1.77906976744,1.73563218391,1.67857142857,1.70786516854,1.54,1.7,1.56701030928,1.62222222222,1.72413793103,1.67021276596,1.68674698795,1.56043956044,1.61904761905,1.45161290323,1.40217391304,1.45263157895,1.46153846154,1.45454545455,1.46739130435,1.37634408602,1.52325581395,1.50588235294,1.44210526316,1.52222222222,1.56097560976,1.4880952381,1.36170212766,1.39393939394,1.54651162791,1.53246753247,1.42105263158,1.34736842105,1.4358974359,1.34782608696,1.2,1.34482758621,1.25531914894,1.38095238095,1.34042553191,1.34090909091,1.4880952381,1.31958762887,1.40697674419,1.27710843373,1.34020618557,1.29885057471,1.30612244898,1.22680412371,1.32941176471,1.375,1.41758241758,1.45,2.27956989247,2.22727272727,2.24175824176,2.15053763441,2.26966292135,2.45,2.31395348837,2.25274725275,2.30952380952,2.38372093023,2.17204301075,2.33695652174,1.98076923077,2.13684210526,2.42045454545,2.32584269663,2.34408602151,2.45238095238,2.02083333333,2.14444444444,2.34117647059,2.11956521739,2.27710843373,2.26966292135,2.6049382716,2.20618556701,2.14893617021,2.16842105263,2.11956521739,2.20833333333,2.12222222222,2.3023255814,2.32098765432,2.23529411765,2.3488372093,2.35632183908,2.2,2.36363636364,2.25,2.43373493976,2.10752688172,2.21176470588,2.22826086957,2.15384615385,2.07777777778,2.29268292683,2.36046511628,2.32941176471,2.63888888889,2.31868131868,2.43820224719,2.37931034483,2.17525773196,2.42307692308,2.07446808511,2.20689655172,2.23076923077,2.21590909091,2.43421052632,2.1724137931,1.98947368421,2.17441860465,2.3595505618,2.25555555556,2.19047619048,2.16091954023,2.24390243902,2.20652173913,2.13095238095,2.19318181818,2.37078651685,2.15384615385,2.16666666667,2.12631578947,2.20652173913,2.62666666667,2.1978021978,1.92929292929,2.13333333333,2.13684210526,2.31111111111,2.33720930233,2.49367088608,2.2967032967,2.33734939759,2.40476190476,2.22988505747,2.16853932584,2.27173913043,2.12087912088,2.14432989691,2.07692307692,2.17045454545,2.11458333333,2.24731182796,1.9793814433,2.20224719101,1.74528301887,2.33734939759,2.16279069767,0.979166666667,0.984326018809,0.944281524927,0.955621301775,0.984615384615,0.97213622291,0.97256097561,0.969135802469,0.954128440367,0.973372781065,0.943452380952,0.960606060606,0.981191222571,0.9375,0.954954954955,0.949704142012,0.933734939759,0.976047904192,0.956772334294,0.942598187311,1.10454545455,1.09051724138,1.11587982833,1.16444444444,1.07327586207,1.11312217195,1.14479638009,1.09417040359,1.11607142857,1.15217391304,1.07692307692,1.12385321101,1.10869565217,1.16513761468,1.11453744493,1.11894273128,1.08810572687,1.12121212121,1.13004484305,1.14155251142,6.19444444444,6.11111111111,6.22222222222,7.96666666667,8.65384615385,9.04,6.61764705882,6.9375,7.06451612903,7.93333333333,8.46153846154,7.13333333333,7.375,6.60606060606,6.69696969697,8.92,6.08571428571,7.51724137931,5.97222222222,6.5625,22.6666666667,32.625,27.3333333333,29.3333333333,27.8,22.5454545455,23.9090909091,24.8181818182,25.0,25.8,31.6666666667,23.5454545455,24.8181818182,23.1818181818,29.6666666667,28.8888888889,39.4285714286,17.3571428571,22.4545454545,28.5555555556]
'''

diff_fasttree  = [120,113,126,126,127,126,126,105,115,103,136,132,88,120,105,129,128,119,116,107,-5,-1,-8,-2,0,-6,-2,-1,5,1,1,-2,1,0,0,-8,-2,1,-6,0,13,24,20,19,33,22,26,18,22,30,34,16,27,25,18,31,29,18,25,26,228,235,245,227,237,247,237,241,236,227,250,251,245,222,236,243,220,253,246,247,286,296,308,294,313,295,311,302,321,300,292,309,287,312,302,300,304,300,295,300,127,102,107,93,110,100,106,105,93,101,85,119,102,92,85,104,85,86,88,90,98,126,108,116,120,111,88,92,94,104,114,100,96,109,90,101,106,113,97,97,143,134,137,140,138,152,137,136,135,138,133,116,131,145,144,143,136,130,141,127,145,140,128,135,136,132,128,141,137,132,152,129,150,161,125,123,146,156,135,142,140,146,123,138,108,139,113,116,128,135,132,134,115,111,132,121,141,121,151,147,132,147,148,152,143,137,132,157,160,140,167,141,154,136,176,145,139,142,143,160,123,134,142,130,129,156,141,145,140,140,133,124,130,144,137,153,146,144,145,128,85,90,90,99,97,91,80,74,94,86,110,91,92,80,91,88,79,85,96,95,51,47,66,71,57,64,64,56,73,69,60,63,61,58,56,59,56,67,58,53,47,41,41,42,34,35,42,32,45,38,33,43,31,37,34,35,42,45,36,23,28,29,18,22,17,29,26,28,31,24,30,21,27,16,33,18,20,24,28,31,121,122,116,115,114,124,116,123,116,120,117,137,115,125,135,140,121,132,101,130,125,116,121,112,125,116,125,116,117,122,102,124,111,120,127,127,117,137,124,132,118,115,128,105,105,114,142,127,138,120,128,128,117,124,113,117,125,132,130,114,114,118,131,115,113,124,102,117,113,117,134,126,124,119,123,133,114,103,121,110,117,124,128,119,118,119,117,121,132,113,123,115,121,121,134,117,128,98,120,110,-23,-16,-33,-24,-22,-16,-21,-34,-27,-25,-41,-27,-15,-30,-30,-28,-44,-34,-23,-21,33,29,35,43,10,26,9,26,19,26,17,27,30,38,38,27,25,26,38,25,202,212,202,227,219,207,230,207,221,222,217,193,209,199,192,218,200,215,195,196,280,287,276,266,299,278,295,286,288,275,287,287,279,275,282,287,289,268,266,269]
diff_raxml     = [111,124,120,127,125,138,125,101,117,114,134,138,109,120,111,124,118,118,119,110,0,-4,-6,-4,-2,-7,-2,1,2,0,1,-4,0,0,2,-8,0,-1,-3,2,13,26,22,20,33,23,25,24,22,30,35,18,32,23,26,29,27,18,31,34,242,245,248,251,258,251,251,257,258,241,261,261,256,250,234,256,227,259,260,251,314,327,326,312,320,313,318,319,331,312,325,335,314,316,329,336,319,334,323,323,114,99,104,93,96,93,96,99,87,101,87,113,95,84,80,102,79,82,85,86,96,121,101,102,113,98,86,96,87,101,113,99,100,108,84,102,102,103,95,89,159,158,173,147,154,179,145,148,144,148,143,145,148,160,150,152,150,137,156,146,186,185,190,186,200,180,183,181,188,184,185,175,180,195,191,178,187,201,196,206,196,199,180,185,171,180,163,184,188,198,188,197,174,181,183,191,195,179,183,186,164,159,170,165,162,172,164,168,175,168,180,165,167,164,187,163,164,163,172,168,137,138,146,140,137,152,144,145,137,139,145,128,143,153,140,151,144,153,152,134,88,89,85,95,95,96,74,75,93,89,98,93,80,80,92,87,77,89,92,91,49,46,59,67,58,63,65,52,66,69,54,60,55,56,55,61,53,62,55,54,45,37,38,40,35,33,43,34,43,37,33,40,34,36,33,32,38,41,35,23,26,25,14,22,18,26,25,26,29,25,27,18,25,17,28,18,18,23,30,29,132,127,128,115,130,134,123,121,126,129,122,134,106,123,135,137,128,130,107,117,128,118,120,124,139,131,123,120,113,125,119,132,131,118,140,134,130,137,127,130,120,124,126,123,108,116,137,128,140,124,129,137,122,130,109,112,128,123,126,113,109,124,138,120,120,120,110,121,114,125,134,129,127,117,128,139,124,110,111,120,128,123,131,125,119,136,123,122,127,112,123,120,123,129,136,116,129,108,117,108,-5,2,-18,-11,-2,-4,-4,-8,-8,-3,-16,-6,3,-11,-6,-7,-16,-3,-9,-5,38,34,40,49,27,37,33,37,32,42,25,40,43,42,35,37,36,40,42,45,198,208,197,214,216,210,204,205,205,214,207,187,219,203,206,218,195,207,188,188,276,270,253,271,276,258,277,267,266,270,280,264,265,260,276,266,282,255,254,260]
''' # VALUES FROM ORIGINAL RAXML TREES
diff_raxml     = [105,99,109,105,111,106,119,99,98,105,120,131,104,113,85,109,112,112,100,99,-2,-7,-9,-8,0,-8,-2,-6,2,-6,-2,-7,-3,-1,-1,-10,0,-2,-8,-1,10,18,18,17,28,20,26,19,17,19,24,13,27,17,22,25,22,12,29,27,228,229,236,231,224,227,232,241,240,212,245,245,239,231,213,243,205,237,244,239,309,322,320,310,313,311,317,315,324,302,316,327,304,311,327,326,310,323,307,315,112,98,99,87,97,93,96,102,94,101,84,102,95,86,79,99,85,86,80,88,98,119,99,97,106,98,88,89,86,92,108,96,100,104,86,98,101,111,82,96,150,146,146,134,129,158,118,137,124,120,118,133,129,144,127,145,134,119,135,127,182,177,174,175,197,170,178,169,178,177,172,171,173,187,176,172,170,187,180,192,190,192,174,187,164,178,163,173,179,190,182,187,176,178,178,188,184,170,186,188,162,154,165,146,150,152,154,153,163,162,174,155,156,164,170,147,162,159,162,167,112,128,129,122,122,134,119,128,126,118,127,115,125,136,120,140,128,135,140,124,80,68,81,90,87,85,74,75,84,80,90,80,72,80,87,89,68,82,85,84,61,42,55,62,59,58,66,68,67,64,57,63,54,63,55,56,63,63,57,51,52,42,37,43,42,40,43,35,45,43,42,47,46,41,34,39,47,41,40,33,34,32,19,30,24,32,32,30,41,31,35,23,33,26,30,22,28,30,38,36,119,108,113,107,113,116,113,114,110,119,109,123,102,108,125,118,125,122,98,103,114,103,106,113,130,117,108,111,103,116,101,112,107,105,116,118,114,120,110,119,103,103,113,105,97,106,117,113,118,120,128,120,114,111,101,105,112,107,109,102,94,101,121,113,100,101,102,111,95,105,122,105,105,107,111,122,109,92,102,108,118,115,118,118,111,118,107,104,117,102,111,98,103,107,116,95,107,79,111,100,-7,-5,-19,-15,-5,-9,-9,-10,-15,-9,-19,-13,-6,-21,-15,-17,-22,-8,-15,-19,23,21,27,37,17,25,32,21,26,35,18,27,25,36,26,27,20,28,29,31,187,184,188,209,199,201,191,190,188,208,194,184,204,185,188,198,178,189,179,178,260,253,237,255,268,237,252,262,240,248,276,248,262,244,258,251,269,229,236,248]
'''

# store data as dataframe to make it easier to work with
data = pd.DataFrame({'rf_fasttree':np.asarray(rf_fasttree),'ratio_fasttree':np.log10(np.asarray(ratio_fasttree)),'diff_fasttree':np.asarray(diff_fasttree),
                     'rf_raxml':np.asarray(rf_raxml),'ratio_raxml':np.log10(np.asarray(ratio_raxml)),'diff_raxml':np.asarray(diff_raxml)})

# plot cherry deviation (as difference) vs. tree error (RF)
fig = plt.figure()
sns.regplot(x='rf_fasttree',y='diff_fasttree',data=data,color=pal['fasttree'])
sns.regplot(x='rf_raxml',y='diff_raxml',data=data,color=pal['raxml'])
plt.xlim(0,1)
plt.ylim(-100,400)
legend = plt.legend(handles=handles,bbox_to_anchor=(1.05, 1), loc=2, borderaxespad=0.)
sns.plt.xlabel('Tree Error (RF)',fontsize=14)
sns.plt.ylabel(r'Cherry Deviation $\left(Inferred-True\right)$')
sns.plt.title(r'Cherry Deviation $\left(Inferred-True\right)$ vs. Tree Error (RF)',fontsize=18,y=1.05)
sns.plt.show()
fig.savefig('cherry-deviation-difference_vs_tree-error-rf.png', bbox_inches='tight')
plt.close()

# plot cherry deviation (as ratio) vs. tree error (RF)
# THE DIFFERENCE PLOT LOOKS MUCH PRETTIER, SHOULD WE JUST USE THAT ONE?
fig = plt.figure()
sns.regplot(x='rf_fasttree',y='ratio_fasttree',data=data,color=pal['fasttree'])
sns.regplot(x='rf_raxml',y='ratio_raxml',data=data,color=pal['raxml'])
plt.xlim(0,1)
plt.ylim(-0.5,2)
legend = plt.legend(handles=handles,bbox_to_anchor=(1.05, 1), loc=2, borderaxespad=0.)
sns.plt.xlabel('Tree Error (RF)',fontsize=14)
sns.plt.ylabel(r'Cherry Deviation $\left(\log_{10}{\frac{Inferred}{True}}\right)$')
sns.plt.title(r'Cherry Deviation $\left(\log_{10}{\frac{Inferred}{True}}\right)$ vs. Tree Error (RF)',fontsize=18,y=1.05)
sns.plt.show()
fig.savefig('cherry-deviation-ratio_vs_tree-error-rf.png', bbox_inches='tight')
plt.close()